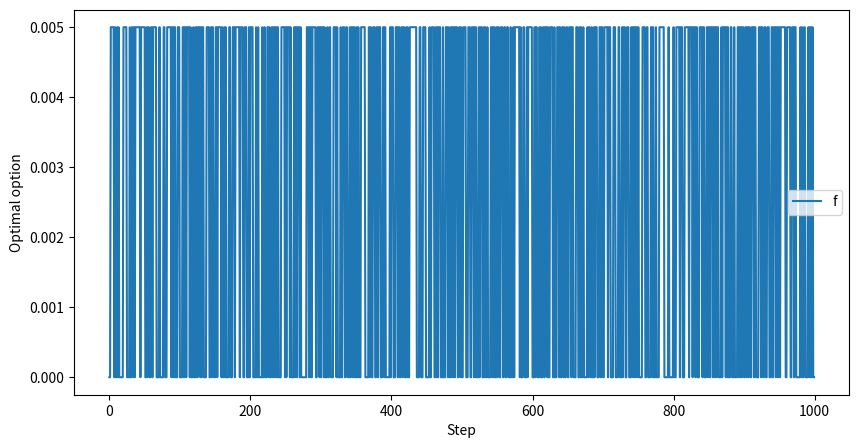

Here is the Python script that generated this plot:
import matplotlib
import matplotlib.pyplot as plt
import numpy as np
from tqdm import trange


class CFG:
    n = 2
    mean = 0.0
    variance = 1.0
    t = 1000
    n_try = 200
    alpha = 0.1
    es = [0.0, 0.1, 0.01]

class bandit():
    def __init__(self, mean, variance, estimate, cnt):
        self.mean = mean
        self.variance = variance
        self.estimate = estimate
        self.cnt = cnt
    def get_reward(self):
        reward = np.random.normal(self.mean, self.variance)
        return reward

    def update(self, reward):
        self.cnt += 1
        #e-greedy with const alpha
        self.estimate += CFG.alpha * (reward - self.estimate)

def get_result(c):
    bandits = []
    res = []
    bandits.append(bandit(10, 1, 0, 0))
    bandits.append(bandit(20, 1, 0, 0))
    for step in range(CFG.t):
        if (np.random.randint(1000) % 2 == 0) :
            bandits[0] = bandit(10, 1, bandits[0].estimate, bandits[0].cnt)
            bandits[1] = bandit(20, 1, bandits[1].estimate, bandits[1].cnt)
        else :
            bandits[0] = bandit(90, 1, bandits[0].estimate, bandits[0].cnt)
            bandits[1] = bandit(80, 1, bandits[1].estimate, bandits[1].cnt)
        choose = np.argmax([bandit.estimate + c * np.sqrt(np.log(step + 1)) / (bandit.cnt + 1e-5) for bandit in bandits])
        best_choice = np.argmax([bandit.mean for bandit in bandits])
        if (choose == best_choice) :
            res.append(1)
        else :
            res.append(0)
        reward = bandits[choose].get_reward()
        bandits[choose].update(reward)
    return res


plt.figure(figsize=(10, 5))
for _ in trange(CFG.n_try) :
    res = np.zeros(CFG.t)
    res += get_result(2)
res /= CFG.n_try
plt.plot(res, label = 'f')
print(f'done')

plt.xlabel('Step')
plt.ylabel('Optimal option')
plt.legend()
plt.savefig('Exercise 2_10.png')
plt.show()
